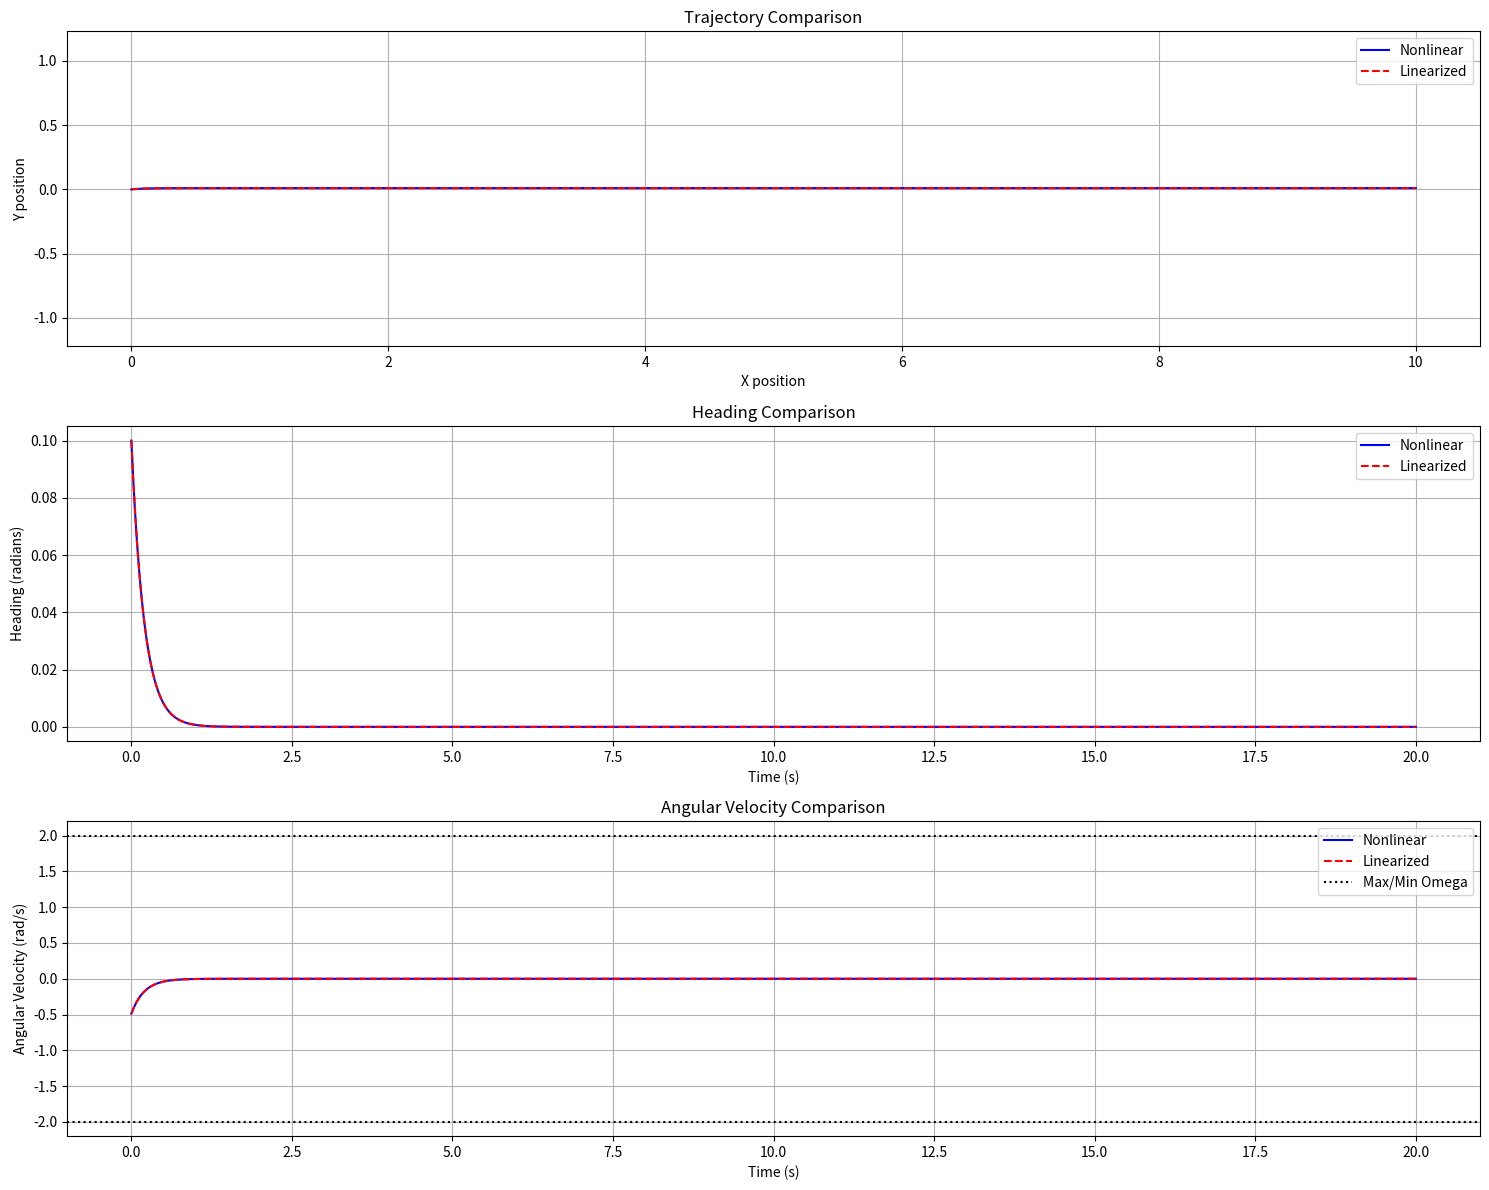

The script that saved this image:
import numpy as np
import matplotlib.pyplot as plt
from scipy.integrate import solve_ivp
class PIDController:
    def __init__(self, kp, ki, kd):
        self.kp = kp
        self.ki = ki
        self.kd = kd
        self.prev_error = 0
        self.integral = 0

    def compute(self, setpoint, process_variable, dt):
        error = setpoint - process_variable
        self.integral += error * dt
        derivative = (error - self.prev_error) / dt
        output = self.kp * error + self.ki * self.integral + self.kd * derivative
        self.prev_error = error
        return output

class DuckiebotODEModel:
    def __init__(self, wheel_distance, wheel_radius, omega_max):
        self.L = wheel_distance
        self.R = wheel_radius
        self.omega_max = omega_max

    # def dynamics(self, t, state, v_l, v_r):
    #     x, y, theta = state
    #     v = self.R * (v_r + v_l) / 2
    #     omega = self.R * (v_r - v_l) / self.L
        
    #     # Apply saturation to omega
    #     omega = np.clip(omega, -self.omega_max, self.omega_max)
        
    #     dx = v * np.cos(theta)
    #     dy = v * np.sin(theta)
    #     dtheta = omega
        
    #     return [dx, dy, dtheta]
    
    def dynamics(self, t, state, v, omega):
        x, y, theta = state
        # v = self.R * (v_r + v_l) / 2
        # omega = self.R * (v_r - v_l) / self.L
        
        # Apply saturation to omega
        omega = np.clip(omega, -self.omega_max, self.omega_max)
        
        dx = v * np.cos(theta)
        dy = v * np.sin(theta)
        dtheta = omega
        
        return [dx, dy, dtheta]

def simulate_duckiebot_with_pid(model, pid, setpoint, dt, total_time):
    time_span = (0, total_time)
    t_eval = np.linspace(0, total_time, int(total_time / dt) + 1)
    initial_state = [0, 0, 0.1]  # [x, y, theta] - np.pi/2 :facing upwards
    
    # def ode_function(t, state):
    #     _, _, theta = state
    #     control_output = pid.compute(setpoint, theta, dt)
        
    #     base_speed = 0.5  # Reduced base speed for smoother motion
    #     v = base_speed
    #     omega = control_output
    #     # v_l = base_speed - control_output
    #     # v_r = base_speed + control_output
        
    #     return model.dynamics(t, state, v_l, v_r)
    def ode_function(t, state):
        _, _, theta = state
        control_output = pid.compute(setpoint, theta, dt)
        
        base_speed = 0.5  # Reduced base speed for smoother motion
        v = base_speed
        omega = control_output
        # v_l = base_speed - control_output
        # v_r = base_speed + control_output
        
        return model.dynamics(t, state, v, omega)

    solution = solve_ivp(ode_function, time_span, initial_state, t_eval=t_eval, method='RK45', rtol=1e-8, atol=1e-8)
    
    # Calculate omega_history after the simulation
    omega_history = np.diff(solution.y[2]) / np.diff(solution.t)
    # Pad omega_history with the last value to match the length of solution.t
    omega_history = np.append(omega_history, omega_history[-1])
    
    return solution.t, solution.y[0], solution.y[1], solution.y[2], omega_history

class LinearizedDuckiebotModel:
    def __init__(self, wheel_distance, wheel_radius, omega_max):
        self.L = wheel_distance
        self.R = wheel_radius
        self.omega_max = omega_max
        self.base_speed = 0.5  # Operating point for linearization

    # def get_linearized_matrices(self, theta_operating=0.0):
    #     """
    #     Returns the A and B matrices for the linearized system around an operating point
    #     State vector: [x, y, theta]
    #     Input vector: [v_l, v_r]
    #     """
    #     # System matrices at operating point
    #     # A = np.array([
    #     #     [0, 0, self.base_speed * np.cos(theta_operating)],
    #     #     [0, 0, self.base_speed * theta_operating],
    #     #     [0, 0, 0]
    #     # ])
    #     A = np.array([
    #         [0, 0, 0],
    #         [0, 0, self.R/2],
    #         [0, 0, 0]
    #     ])

    #     # Input matrix
    #     B = np.array([
    #         [self.R/2 , self.R/2],
    #         [0, 0],
    #         [-self.R/self.L, self.R/self.L]
    #     ])
    #     # B = np.array([
    #     #     [self.R/2 * np.cos(theta_operating), self.R/2 * np.cos(theta_operating)],
    #     #     [self.R/2 * theta_operating, self.R/2 * theta_operating],
    #     #     [-self.R/self.L, self.R/self.L]
    #     # ])

    #     return A, B
    
    def get_linearized_matrices(self, theta_operating=0.0):
        """
        Returns the A and B matrices for the linearized system around an operating point
        State vector: [x, y, theta]
        Input vector: [v_l, v_r]
        """
        # System matrices at operating point
        # A = np.array([
        #     [0, 0, self.base_speed * np.cos(theta_operating)],
        #     [0, 0, self.base_speed * theta_operating],
        #     [0, 0, 0]
        # ])
        A = np.array([
            [0, 0, 0],
            [0, 0, 0.5],
            [0, 0, 0]
        ])

        # Input matrix
        B = np.array([
            [1, 0],
            [0, 0],
            [0, 1]
        ])
        # B = np.array([
        #     [self.R/2 * np.cos(theta_operating), self.R/2 * np.cos(theta_operating)],
        #     [self.R/2 * theta_operating, self.R/2 * theta_operating],
        #     [-self.R/self.L, self.R/self.L]
        # ])

        return A, B

    # def linear_dynamics(self, t, state, v_l, v_r, theta_operating=0.0):
    #     """
    #     Implements the linearized dynamics around the operating point
    #     """
    #     A, B = self.get_linearized_matrices(theta_operating)
        
    #     # Calculate state deviation from operating point
    #     state_deviation = state - np.array([0, 0, theta_operating])
        
    #     # Calculate input
    #     u = np.array([v_l, v_r])
    #     u_operating = np.array([self.base_speed, self.base_speed])
    #     input_deviation = u - u_operating

    #     # Linearized dynamics
    #     state_dot = A @ state_deviation + B @ input_deviation
        
    #     return state_dot
    def linear_dynamics(self, t, state, v, omega, theta_operating=0.0):
        """
        Implements the linearized dynamics around the operating point
        """
        A, B = self.get_linearized_matrices(theta_operating)
        
        # Calculate state deviation from operating point
        state_deviation = state 
        
        # Calculate input
        u = np.array([v, omega])
        u_operating = np.array([0, 0])
        input_deviation = u - u_operating

        # Linearized dynamics
        state_dot = A @ state_deviation + B @ input_deviation
        
        return state_dot

def simulate_linearized_duckiebot(model, pid, setpoint, dt, total_time):
    time_span = (0, total_time)
    t_eval = np.linspace(0, total_time, int(total_time/dt) + 1)
    initial_state = np.array([0, 0, 0.1])  # Same initial conditions as nonlinear system
    
    def ode_function(t, state):
        theta = state[2]
        control_output = pid.compute(setpoint, theta, dt)
        
        # Calculate wheel velocities
        # v_l = model.base_speed - control_output
        # v_r = model.base_speed + control_output
        
        return model.linear_dynamics(t, state, 0.5, control_output)

    solution = solve_ivp(
        ode_function, 
        time_span, 
        initial_state, 
        t_eval=t_eval, 
        method='RK45',
        rtol=1e-8,
        atol=1e-8
    ) 
    
    # Calculate omega history
    omega_history = np.diff(solution.y[2]) / np.diff(solution.t)
    omega_history = np.append(omega_history, omega_history[-1])
    
    return solution.t, solution.y[0], solution.y[1], solution.y[2], omega_history

def compare_models(nonlinear_model, linear_model, pid, setpoint, dt, total_time):
    """
    Simulates both models and plots comparison
    """
    # Simulate both models
    t_nl, x_nl, y_nl, theta_nl, omega_nl = simulate_duckiebot_with_pid(
        nonlinear_model, pid, setpoint, dt, total_time
    )
    t_l, x_l, y_l, theta_l, omega_l = simulate_linearized_duckiebot(
        linear_model, pid, setpoint, dt, total_time
    )
    print(x_l)
    # Plot comparison
    plt.figure(figsize=(15, 12))
    
    # Trajectory comparison
    plt.subplot(3, 1, 1)
    plt.plot(x_nl, y_nl, 'b-', label='Nonlinear')
    plt.plot(x_l, y_l, 'r--', label='Linearized')
    plt.title("Trajectory Comparison")
    plt.xlabel("X position")
    plt.ylabel("Y position")
    plt.axis('equal')
    plt.grid(True)
    plt.legend()

    # Heading comparison
    plt.subplot(3, 1, 2)
    plt.plot(t_nl, theta_nl, 'b-', label='Nonlinear')
    plt.plot(t_l, theta_l, 'r--', label='Linearized')
    plt.title("Heading Comparison")
    plt.xlabel("Time (s)")
    plt.ylabel("Heading (radians)")
    plt.grid(True)
    plt.legend()

    # Angular velocity comparison
    plt.subplot(3, 1, 3)
    plt.plot(t_nl, omega_nl, 'b-', label='Nonlinear')
    plt.plot(t_l, omega_l, 'r--', label='Linearized')
    plt.title("Angular Velocity Comparison")
    plt.xlabel("Time (s)")
    plt.ylabel("Angular Velocity (rad/s)")
    plt.axhline(y=nonlinear_model.omega_max, color='k', linestyle=':', label='Max/Min Omega')
    plt.axhline(y=-nonlinear_model.omega_max, color='k', linestyle=':')
    plt.grid(True)
    plt.legend()

    plt.tight_layout()
    plt.show()


def main():
    # Create both nonlinear and linearized models
    omega_max = 2.0
    wheel_distance = 0.1
    wheel_radius = 0.025
    
    duckiebot_nonlinear = DuckiebotODEModel(
        wheel_distance=wheel_distance,
        wheel_radius=wheel_radius,
        omega_max=omega_max
    )
    
    duckiebot_linear = LinearizedDuckiebotModel(
        wheel_distance=wheel_distance,
        wheel_radius=wheel_radius,
        omega_max=omega_max
    )
    
    # Create PID controller
    pid = PIDController(kp=5, ki=0, kd=0)
    
    # Simulation parameters
    setpoint = 0
    total_time = 20
    dt = 0.01
    
    # Compare models
    compare_models(
        duckiebot_nonlinear,
        duckiebot_linear,
        pid,
        setpoint,
        dt,
        total_time
    )

if __name__ == "__main__":
    main()
